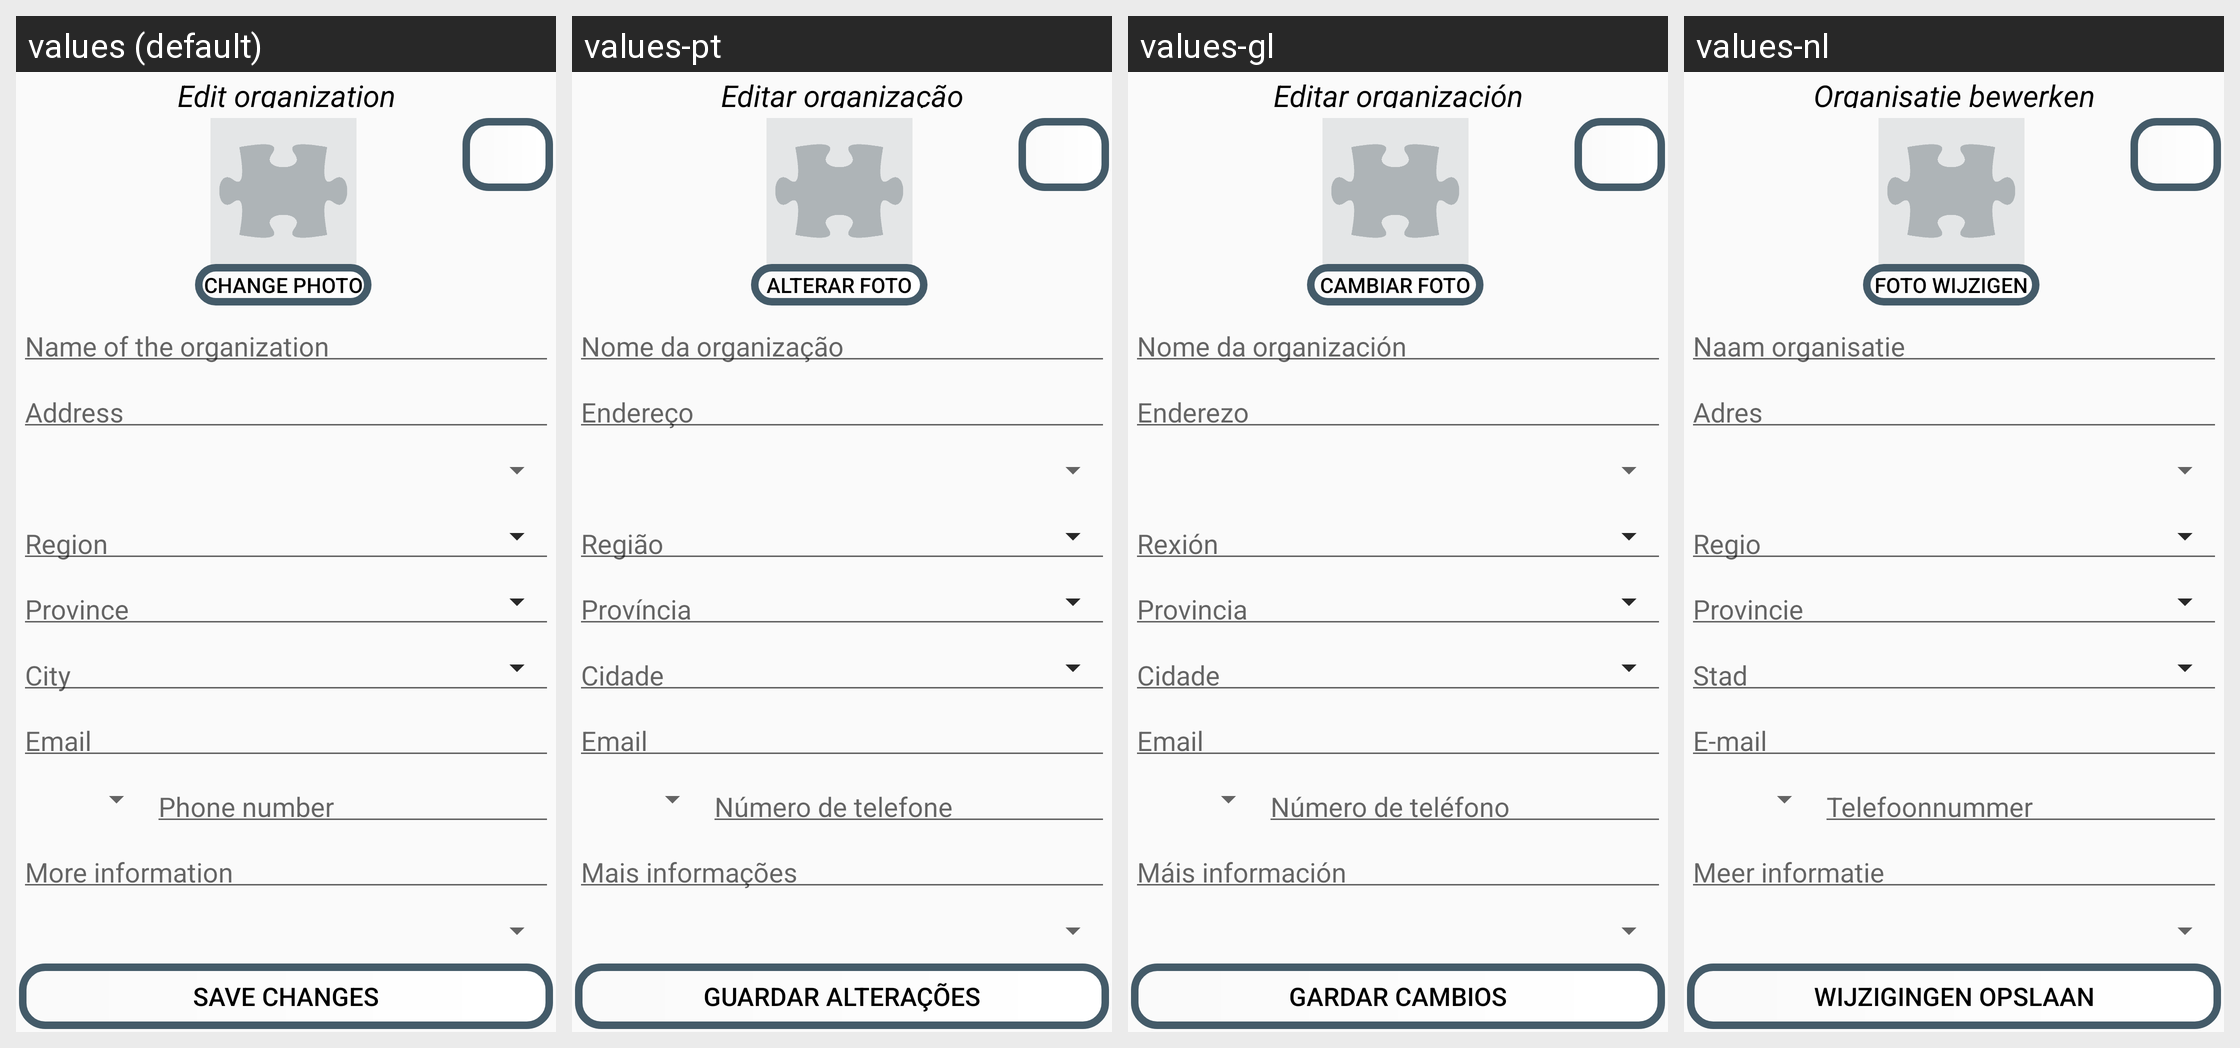

For this localized Android screen grid, give each drawn string resource with its value in every locale shown.
Android screen res/layout/activity_edit_evaluated_organization.xml rendered under 4 locales, left to right: values (default), values-pt, values-gl, values-nl. Device: Nexus 5 (rendered at 1080×1920; each locale shown at half size, 540×960, under a caption strip naming it); theme Theme.TFG2223.NoActionBar.
Other locales in the repository, not shown: values-ca, values-de, values-es, values-eu, values-fr, values-it.
Strings drawn on this screen, with the default value and each locale's value (text and hints the layout hard-codes, and strings that could not be matched under every locale, appear in the picture but are not listed):

edit_org
  values: Edit organization
  values-pt: Editar organização
  values-gl: Editar organización
  values-nl: Organisatie bewerken

change_photo
  values: Change photo
  values-pt: Alterar foto
  values-gl: Cambiar foto
  values-nl: Foto wijzigen

save_changes
  values: Save changes
  values-pt: Guardar alterações
  values-gl: Gardar cambios
  values-nl: Wijzigingen opslaan
